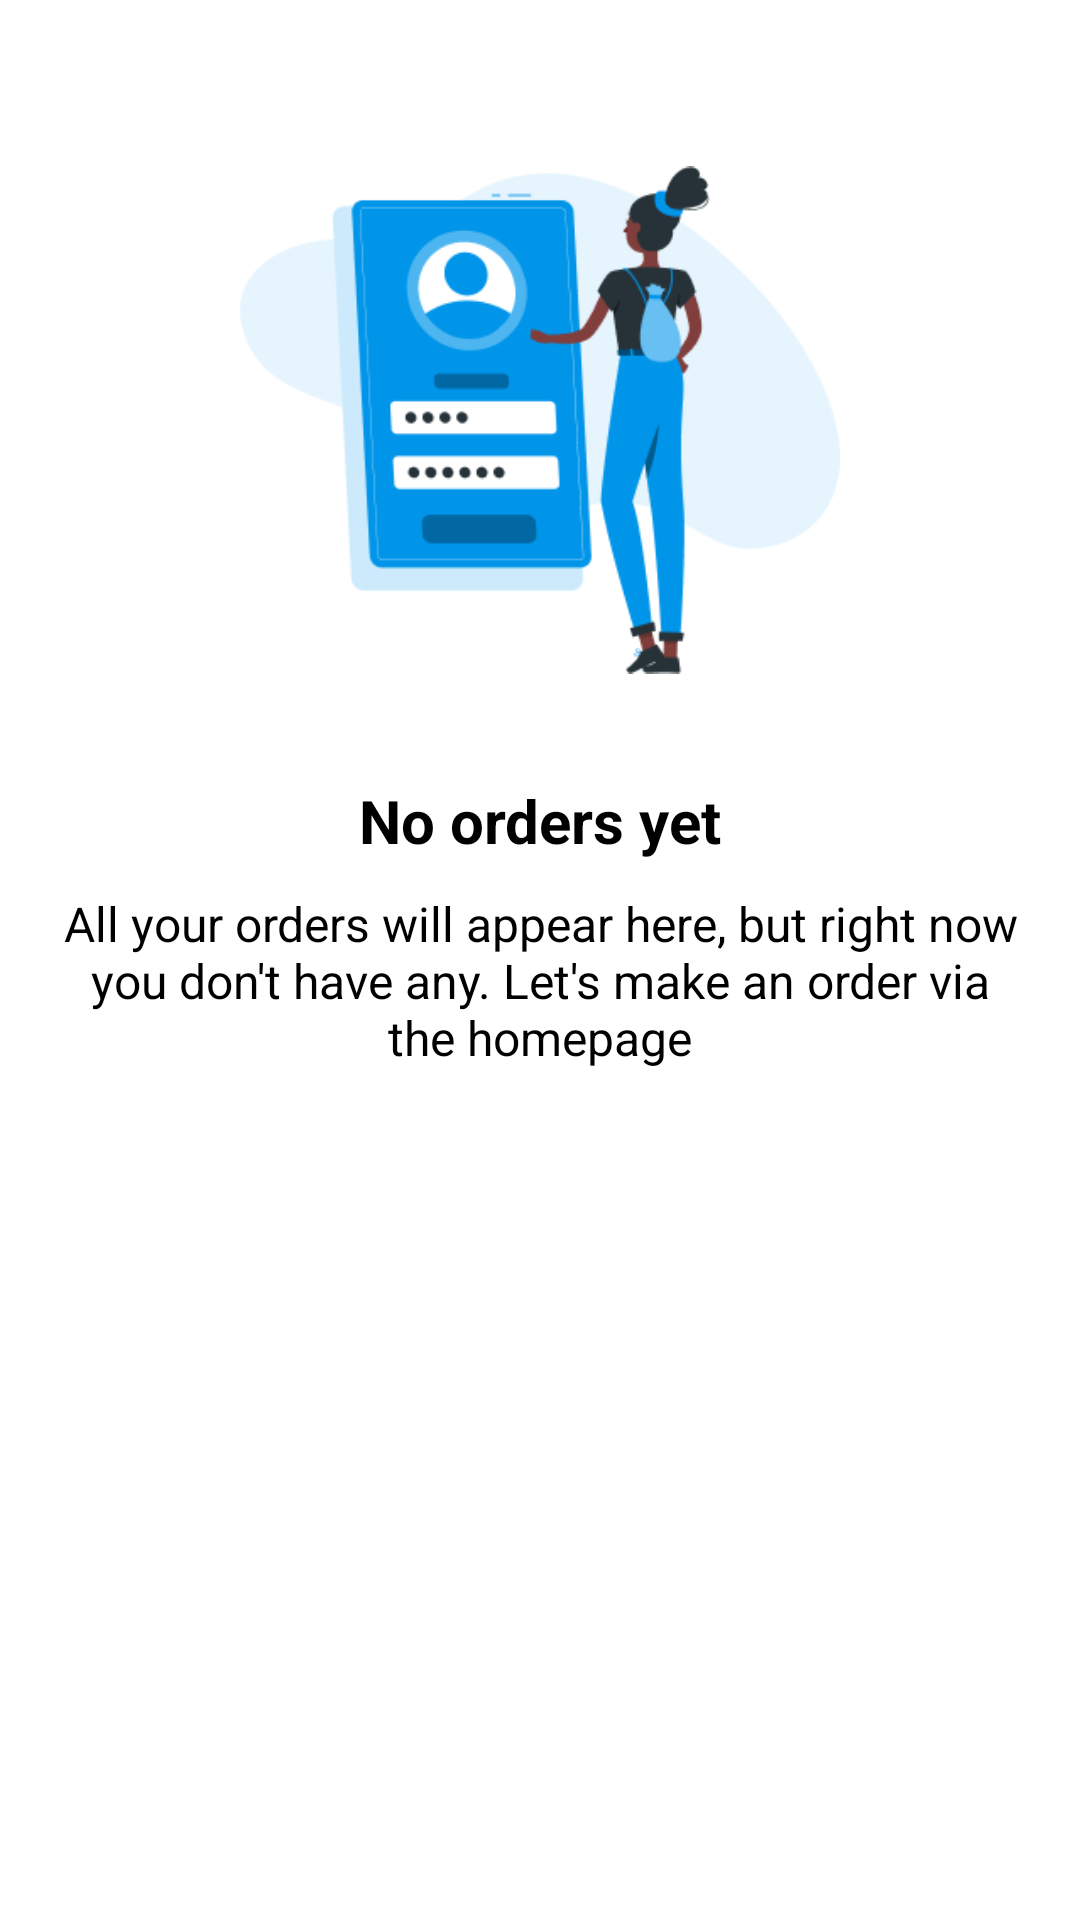

Produce the Android XML layout that renders to this screen, including the resource entries it uses.
<!-- AndroidManifest.xml: application theme Theme.ProjekUas -->
<!-- res/layout/fragment_card.xml -->
<?xml version="1.0" encoding="utf-8"?>
<LinearLayout xmlns:android="http://schemas.android.com/apk/res/android"
    xmlns:tools="http://schemas.android.com/tools"
    android:layout_width="match_parent"
    android:layout_height="match_parent"
    android:orientation="vertical"
    android:background="@color/white"
    tools:context=".CardFragment">

    <ImageView
        android:id="@+id/image_profile"
        android:layout_width="200dp"
        android:layout_height="200dp"
        android:layout_gravity="center"
        android:layout_marginTop="40dp"
        android:src="@drawable/img" />

    <TextView
        android:layout_width="match_parent"
        android:layout_height="wrap_content"
        android:text="No orders yet"
        android:textStyle="bold"
        android:textAlignment="center"
        android:textColor="@color/black"
        android:textSize="20dp"
        android:layout_marginTop="20dp"
        android:layout_marginBottom="10dp"/>

    <TextView
        android:layout_width="match_parent"
        android:layout_height="wrap_content"
        android:layout_marginLeft="20dp"
        android:layout_marginRight="20dp"
        android:text="All your orders will appear here, but right now you don't have any. Let's make an order via the homepage"
        android:textStyle="normal"
        android:textAlignment="center"
        android:textColor="@color/black"
        android:textSize="16dp"
        android:layout_marginBottom="30dp"/>


</LinearLayout>
<!-- resources referenced by this layout -->
<resources>
  <color name="black">#FF000000</color>
  <color name="white">#FFFFFFFF</color>
  <!-- drawable img: png bitmap (drawable, 16225 bytes) -->
</resources>
